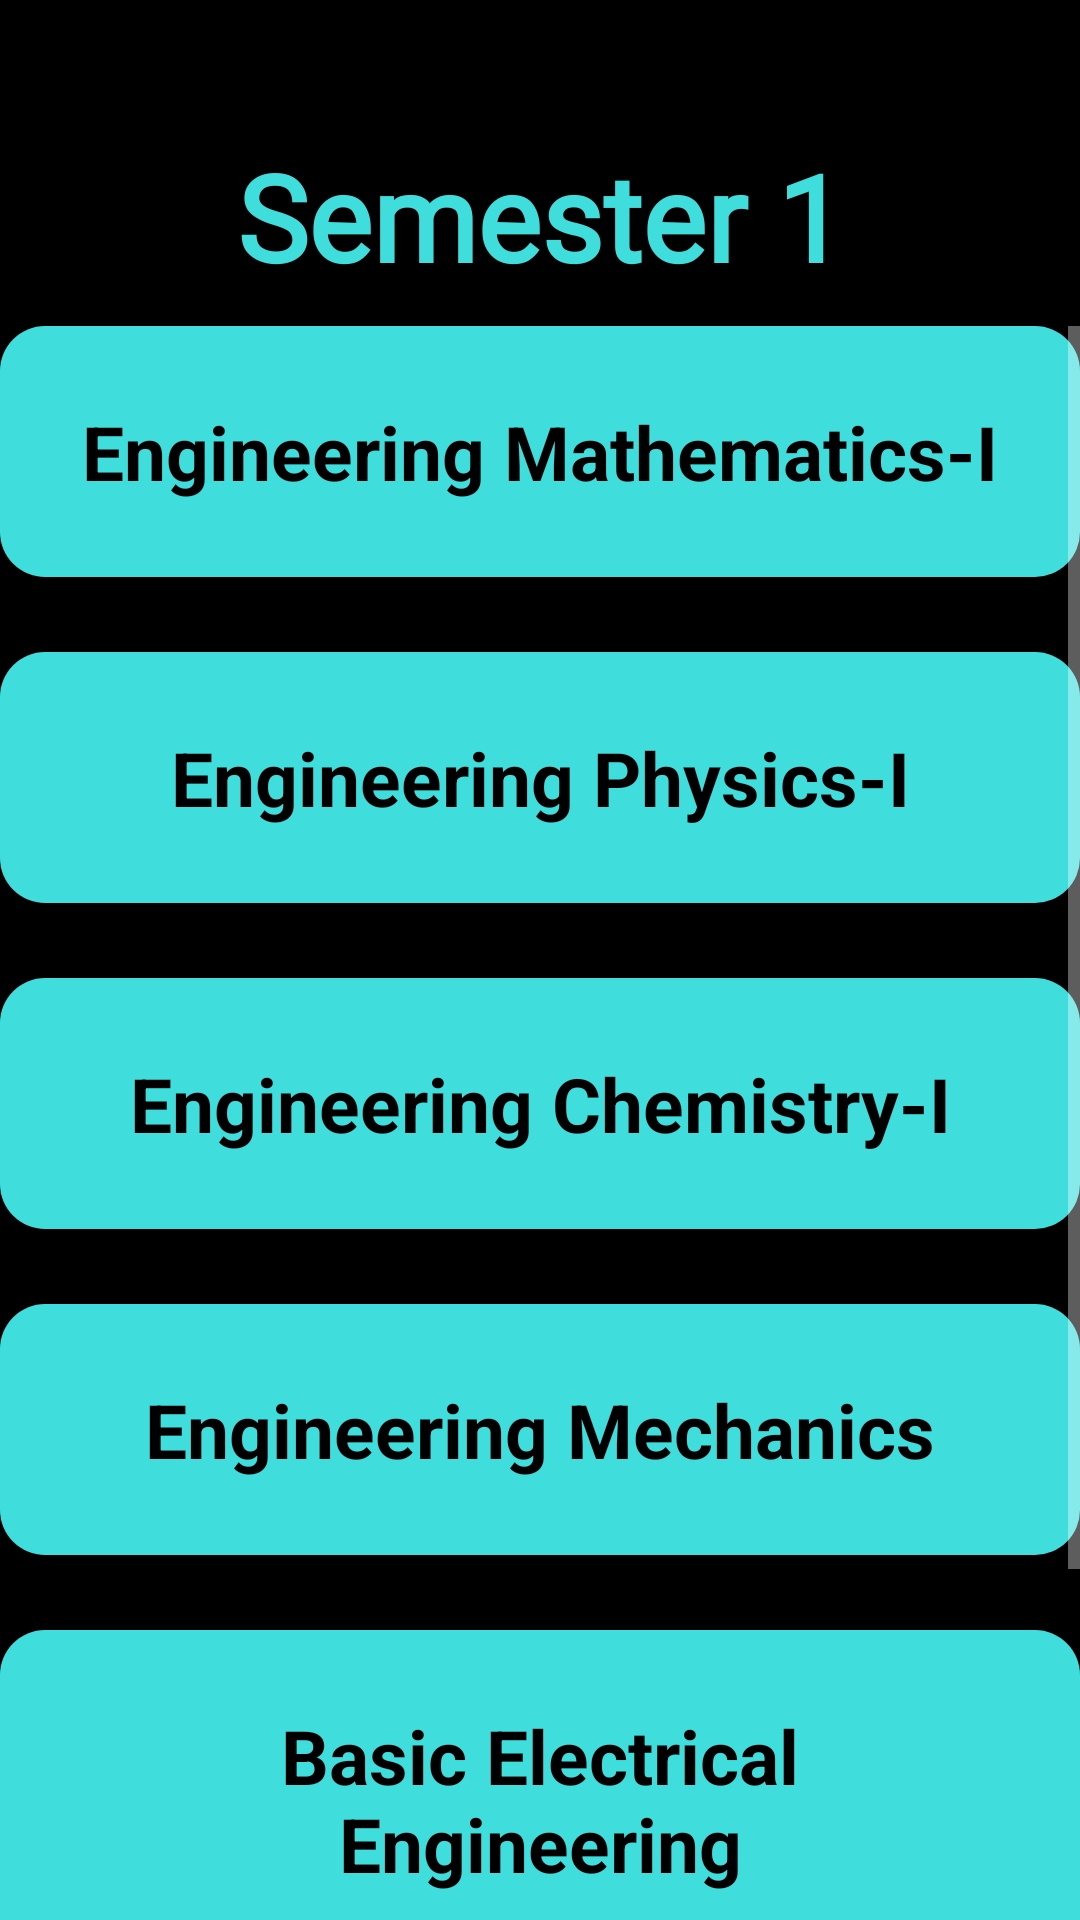

Produce the Android XML layout that renders to this screen, including the resource entries it uses.
<!-- AndroidManifest.xml: application theme Theme.AppCompat.NoActionBar -->
<!-- res/layout/activity_sem1.xml -->
<?xml version="1.0" encoding="utf-8"?>
<androidx.constraintlayout.widget.ConstraintLayout xmlns:android="http://schemas.android.com/apk/res/android"
    xmlns:app="http://schemas.android.com/apk/res-auto"
    xmlns:tools="http://schemas.android.com/tools"
    android:layout_width="match_parent"
    android:layout_height="match_parent"
    android:background="@color/black"
    tools:context=".sem1">

    <TextView
        android:id="@+id/textView3"
        android:layout_width="match_parent"
        android:layout_height="wrap_content"
        android:layout_marginTop="8dp"
        android:fontFamily="@font/aclonica"
        android:gravity="center"
        android:padding="10dp"
        android:text="Semester 1"
        android:textColor="#40dddd"
        android:textSize="40dp"
        android:textStyle="bold"
        app:layout_constraintBottom_toBottomOf="parent"
        app:layout_constraintEnd_toEndOf="parent"
        app:layout_constraintHorizontal_bias="0.0"
        app:layout_constraintStart_toStartOf="parent"
        app:layout_constraintTop_toTopOf="parent"
        app:layout_constraintVertical_bias="0.049" />

    <ScrollView
        android:layout_width="match_parent"
        android:layout_height="0dp"
        app:layout_constraintBottom_toBottomOf="parent"
        app:layout_constraintEnd_toEndOf="parent"
        app:layout_constraintStart_toStartOf="parent"
        app:layout_constraintTop_toBottomOf="@+id/textView3">

        <RelativeLayout
            android:layout_width="match_parent"
            android:layout_height="wrap_content">

            <TextView
                android:id="@+id/textView5"
                android:layout_width="match_parent"
                android:layout_height="wrap_content"
                android:background="@drawable/hub"
                android:gravity="center"
                android:padding="25dp"
                android:text="Engineering Mathematics-I"
                android:textColor="@color/black"
                android:textSize="25dp"
                android:textStyle="bold"
                android:layout_marginBottom="25dp"
                app:layout_constraintBottom_toBottomOf="parent"
                app:layout_constraintVertical_bias="0.079"
                tools:layout_editor_absoluteX="16dp"/>

            <TextView
                android:id="@+id/textView6"
                android:layout_width="match_parent"
                android:layout_height="wrap_content"
                android:background="@drawable/hub"
                android:gravity="center"
                android:padding="25dp"
                android:text="Engineering Physics-I"
                android:textColor="@color/black"
                android:textSize="25dp"
                android:textStyle="bold"
                android:layout_marginBottom="25dp"
                android:layout_below="@+id/textView5"
                app:layout_constraintBottom_toBottomOf="parent"
                app:layout_constraintTop_toBottomOf="@+id/textView5"
                app:layout_constraintVertical_bias="0.078"
                tools:layout_editor_absoluteX="0dp" />


            <TextView
                android:id="@+id/textView7"
                android:layout_width="match_parent"
                android:layout_height="wrap_content"
                android:background="@drawable/hub"
                android:gravity="center"
                android:padding="25dp"
                android:text="Engineering Chemistry-I"
                android:textColor="@color/black"
                android:textSize="25dp"
                android:textStyle="bold"
                android:layout_marginBottom="25dp"
                android:layout_below="@+id/textView6"
                app:layout_constraintBottom_toBottomOf="parent"
                app:layout_constraintTop_toBottomOf="@+id/textView6"
                app:layout_constraintVertical_bias="0.131"
                tools:layout_editor_absoluteX="0dp" />

            <TextView
                android:id="@+id/textView8"
                android:layout_width="match_parent"
                android:layout_height="wrap_content"
                android:background="@drawable/hub"
                android:gravity="center"
                android:padding="25dp"
                android:text="Engineering Mechanics"
                android:textColor="@color/black"
                android:textSize="25dp"
                android:textStyle="bold"
                android:layout_marginBottom="25dp"
                android:layout_below="@+id/textView7"
                app:layout_constraintBottom_toBottomOf="parent"
                app:layout_constraintTop_toBottomOf="@+id/textView7"
                app:layout_constraintVertical_bias="0.202"
                tools:layout_editor_absoluteX="0dp" />

            <TextView
                android:id="@+id/textView9"
                android:layout_width="match_parent"
                android:layout_height="wrap_content"
                android:background="@drawable/hub"
                android:gravity="center"
                android:padding="25dp"
                android:text="Basic Electrical Engineering"
                android:textColor="@color/black"
                android:textSize="25dp"
                android:textStyle="bold"
                android:layout_marginBottom="25dp"
                android:layout_below="@+id/textView8"
                app:layout_constraintBottom_toBottomOf="parent"
                app:layout_constraintTop_toBottomOf="@+id/textView7"
                app:layout_constraintVertical_bias="0.202"
                tools:layout_editor_absoluteX="0dp" />

            <TextView
                android:id="@+id/textView10"
                android:layout_width="match_parent"
                android:layout_height="wrap_content"
                android:background="@drawable/hub"
                android:gravity="center"
                android:padding="25dp"
                android:text="Basic Workshop practice-I "
                android:textColor="@color/black"
                android:textSize="25dp"
                android:textStyle="bold"
                android:layout_marginBottom="25dp"
                android:layout_below="@+id/textView9"
                app:layout_constraintBottom_toBottomOf="parent"
                app:layout_constraintTop_toBottomOf="@+id/textView7"
                app:layout_constraintVertical_bias="0.202"
                tools:layout_editor_absoluteX="0dp" />

        </RelativeLayout>

    </ScrollView>


</androidx.constraintlayout.widget.ConstraintLayout>
<!-- resources referenced by this layout -->
<resources>
  <!-- drawable hub (drawable) -->
  <shape xmlns:android="http://schemas.android.com/apk/res/android"
      android:shape="rectangle">
      <solid android:color="#40dddd"/>
      <corners android:radius="15dp"/>
  </shape>
  <!-- not gathered from this repository: default colours our renderer supplied (Android Studio template values) -->
  <color name="black">#FF000000</color>
</resources>
